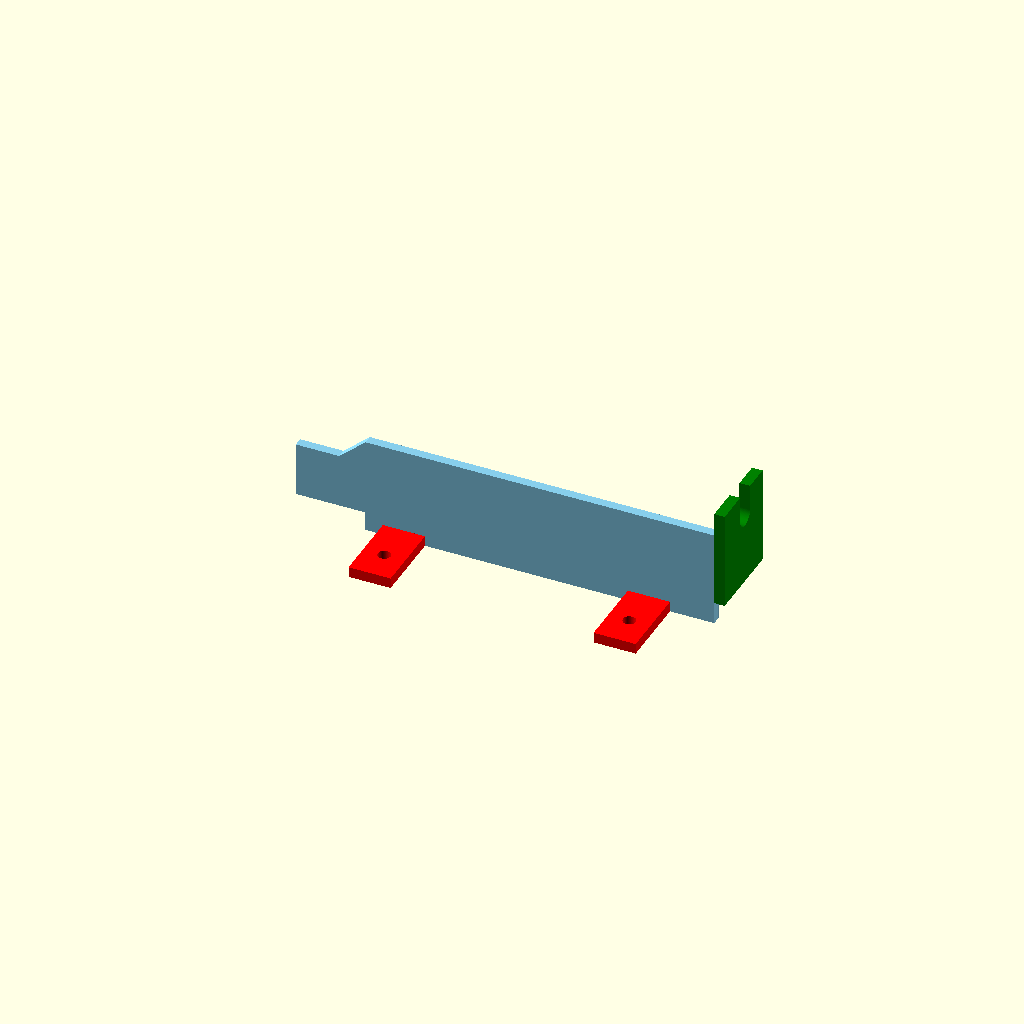
Cell 1: the model at its default parameters.
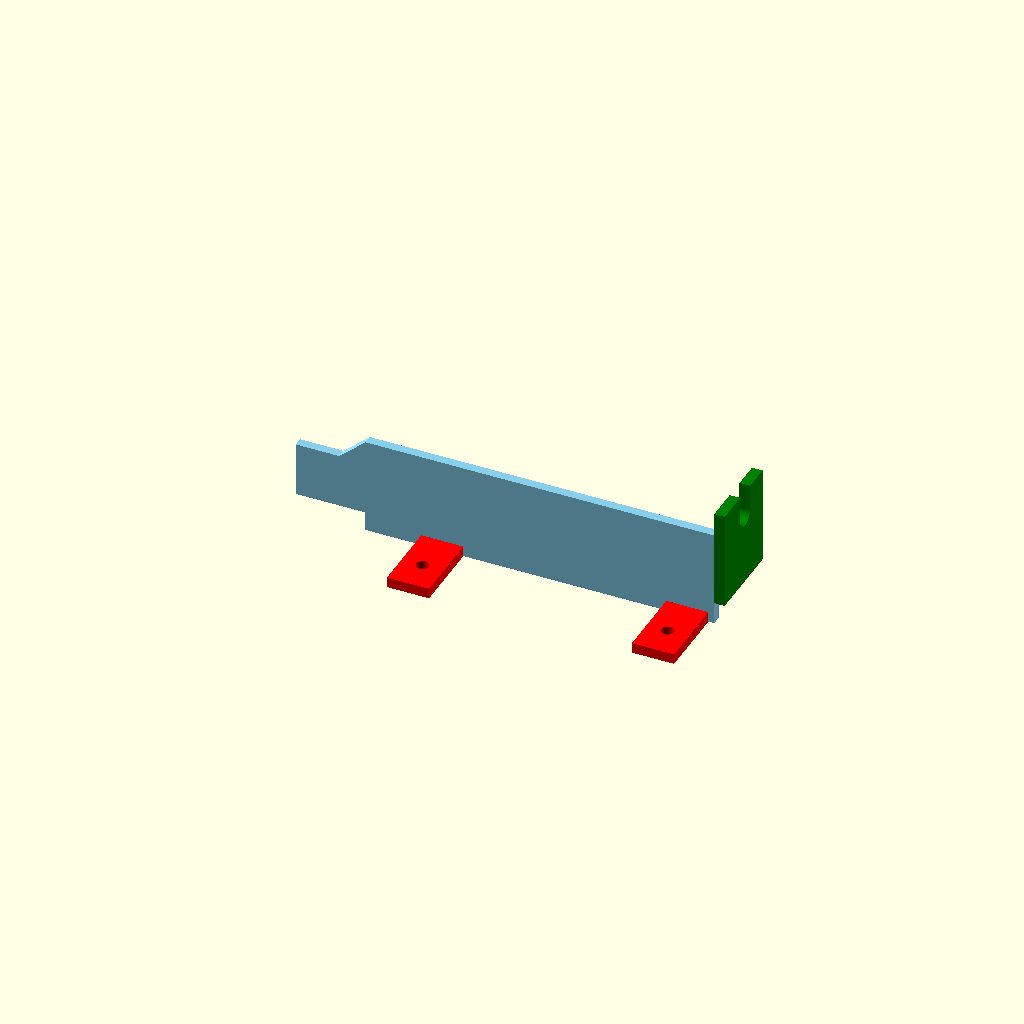
Cell 2 — A set to 14.6, the other parameters unchanged.
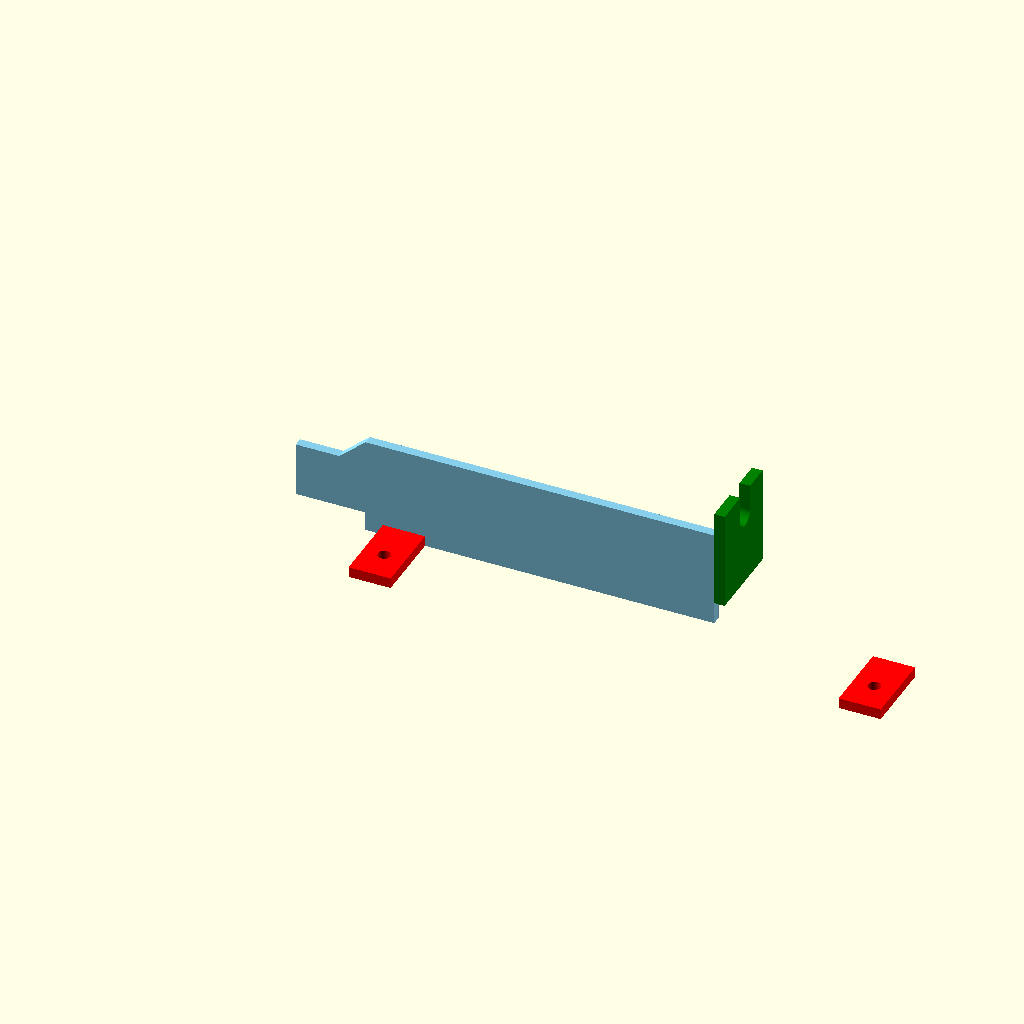
Cell 3 — B set to 93.14, the other parameters unchanged.
One fixed orthographic camera (rotation 55°, 0°, 25°; colour scheme Cornfield) for every cell.
Source of the model, inputs/thingiverse/files/thing-3568365/files/bracket.scad:
// position of first screw, in respect to card base
A =  7.3;

// distance between the 2 screw centers
B = 46.57;

// distance of the screw from pci bracket
C = 8.0;

// M3 hole diameter
M3= 2.4;

/* [Hidden] */
h_pci_cutout = 66.27;

module plate() {
thick = 1.75;
plug_bottom  =-13.24;
board_bottom =  0.0;
w_pci_cutout = 18.42;
w_connector  = 10.38;
w_margin     =  3.16 + 0.5;
points = [  [plug_bottom, w_margin], 
            [board_bottom, w_margin],
            [board_bottom, 0], 
            [h_pci_cutout, 0],
            [h_pci_cutout, w_pci_cutout],
            [board_bottom, w_pci_cutout],
            [-5, w_margin + w_connector], 
            [ plug_bottom, w_margin + w_connector] ];

translate([ 0, 0, -thick])
linear_extrude(height = thick) {
    polygon( points);
}

}

// fix plate


module fix() {
    half   =  4;
    length = 14;
    thick  =  2;
difference() {
    translate([ -half, -length, 0]) cube( size=[ 2*half, length, thick] );
    translate([ 0, -C, 0]) 
    cylinder (h = 10, r=M3/2, center = true, $fn=100);
}
}




module pci() {
    M4 = 4.0;

    width  = 12.40 + 3;
    length = 18.70;
    thick  =  2;
    shift  = 4.22;
translate([ -( length + shift), 0, 0])
difference() {
    cube( size=[ length, width, thick] );

    translate([ 0, width/2 + 0.6, 0])
    hull() {
        cylinder (h = 10, r=M4/2, center = true, $fn=100);
        translate([ 5, 0, 0])
        cylinder (h = 10, r=M4/2, center = true, $fn=100);
    }
}
}



// make plate front side
color("SkyBlue")
rotate( [ 90, 0, 0]) plate();

// fix plate
color("red") {
translate([ A, 0, 0]) fix();
translate([ A + B, 0, 0]) fix();
}

// pci holder
color("green")
translate([ h_pci_cutout, 0, 0])
rotate( [ 0, 90, 0]) pci();
Customizer parameters (derived from the source; name, type, default, range or options):
A: number, default 7.3
B: number, default 46.57
C: number, default 8
M3: number, default 2.4
